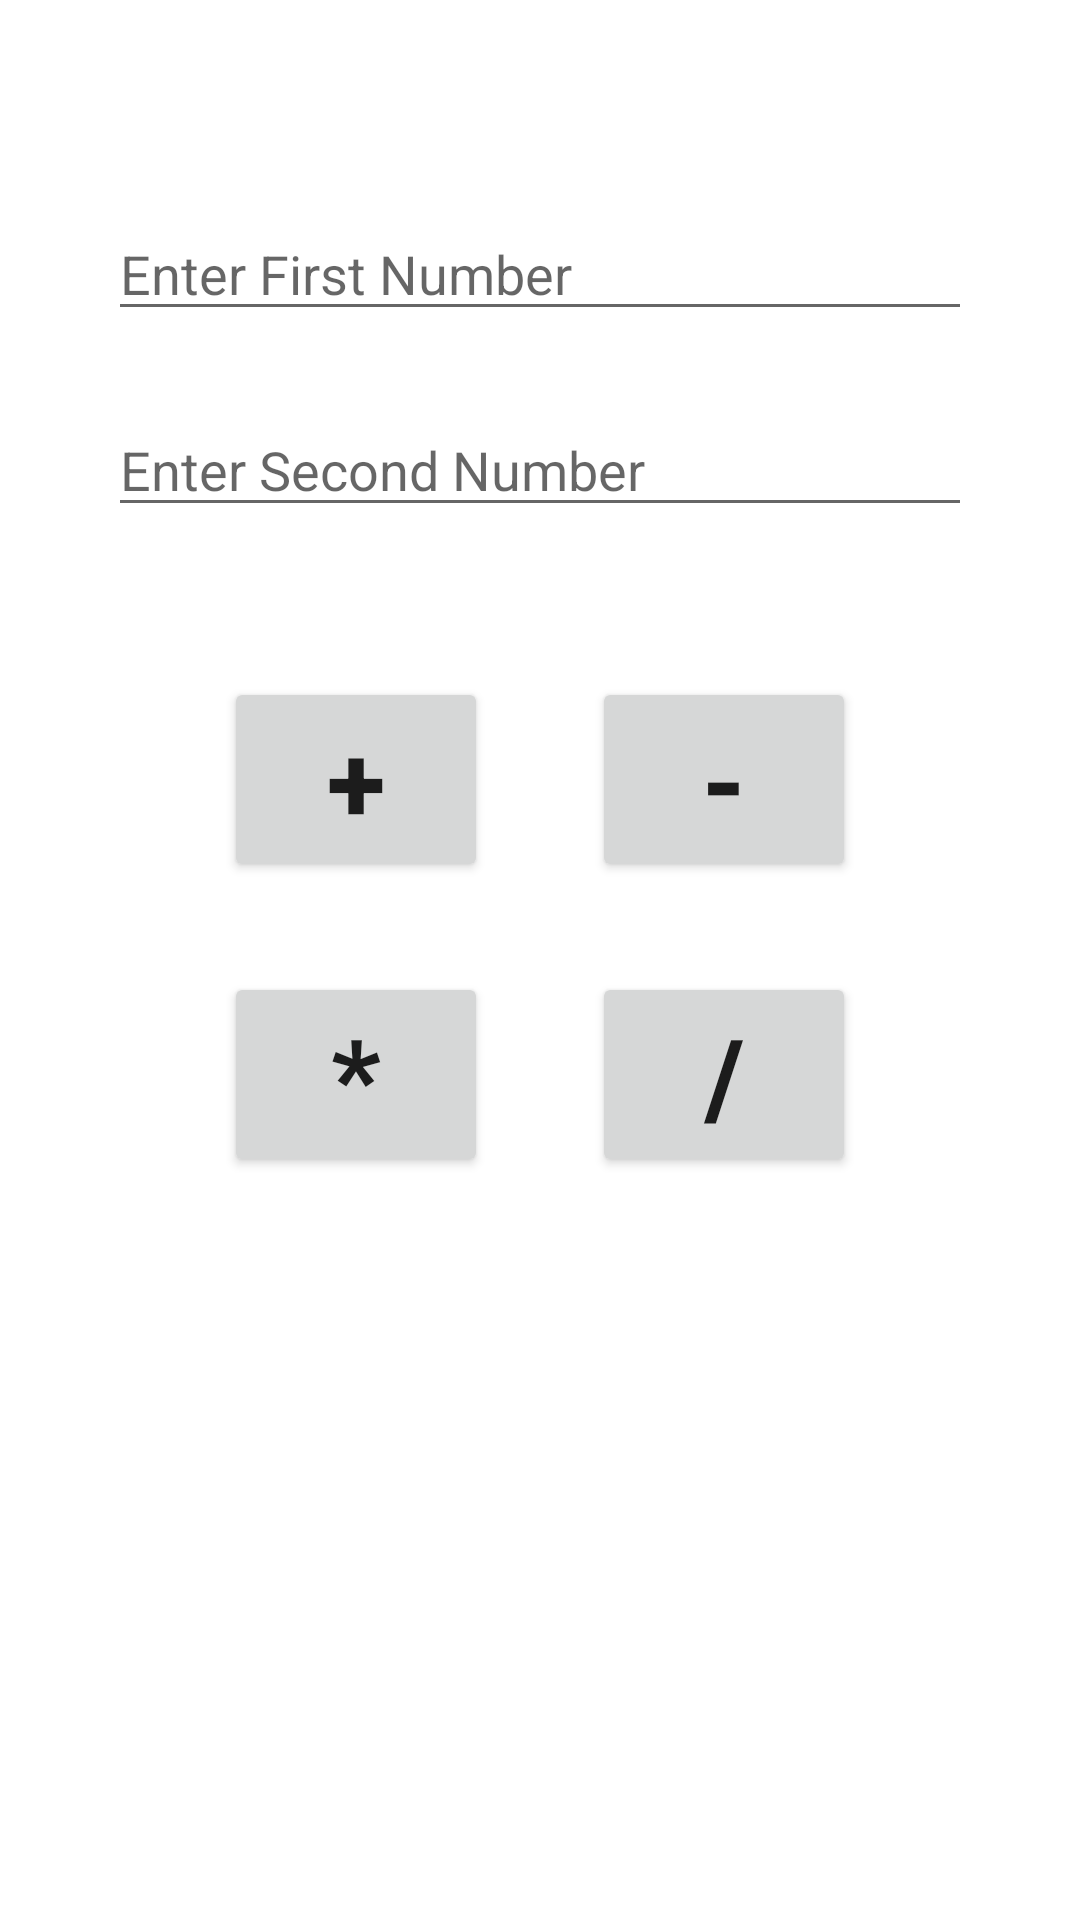

This screen was rendered from an Android layout file. Write that file and the resources it references.
<!-- AndroidManifest.xml: application theme Theme.ASSIGNMENT_2 -->
<!-- res/layout/activity_q1_calc.xml -->
<?xml version="1.0" encoding="utf-8"?>
<androidx.constraintlayout.widget.ConstraintLayout xmlns:android="http://schemas.android.com/apk/res/android"
    xmlns:app="http://schemas.android.com/apk/res-auto"
    xmlns:tools="http://schemas.android.com/tools"
    android:layout_width="match_parent"
    android:layout_height="match_parent"
    tools:context=".Q1CalcActivity">
    <EditText
        android:id="@+id/num1"
        android:layout_width="0dp"
        android:layout_height="wrap_content"
        android:textColor="@color/white"
        android:layout_marginLeft="36dp"
        android:layout_marginTop="69dp"
        android:layout_marginRight="36dp"
        android:hint="Enter First Number"
        android:inputType="number"
        app:layout_constraintEnd_toEndOf="parent"
        app:layout_constraintStart_toStartOf="parent"
        app:layout_constraintTop_toTopOf="parent" />

    <EditText
        android:id="@+id/num2"
        android:layout_width="0dp"
        android:layout_height="wrap_content"
        android:textColor="@color/white"
        android:layout_marginLeft="36dp"
        android:layout_marginTop="24dp"
        android:layout_marginRight="36dp"
        android:hint="Enter Second Number"
        android:inputType="number"
        app:layout_constraintEnd_toEndOf="parent"
        app:layout_constraintStart_toStartOf="parent"
        app:layout_constraintTop_toBottomOf="@+id/num1" />

    <Button
        android:id="@+id/btnSum"
        android:onClick="gotoActivity1"
        android:layout_width="wrap_content"
        android:layout_height="wrap_content"
        android:layout_marginStart="70dp"
        android:layout_marginTop="50dp"
        android:layout_marginEnd="30dp"
        android:text="+"
        android:textSize="36sp"
        android:textStyle="bold"
        app:layout_constraintStart_toStartOf="parent"
        app:layout_constraintTop_toBottomOf="@+id/num2"
        app:layout_constraintEnd_toStartOf="@+id/btnSub"/>

    <Button
        android:id="@+id/btnSub"
        android:onClick="gotoActivity1"
        android:layout_width="wrap_content"
        android:layout_height="wrap_content"
        android:layout_marginTop="50dp"
        android:layout_marginEnd="70dp"
        android:text="-"
        android:textSize="36sp"
        android:textStyle="bold"
        app:layout_constraintEnd_toEndOf="parent"
        app:layout_constraintStart_toEndOf="@+id/btnSum"
        app:layout_constraintTop_toBottomOf="@+id/num2" />

    <Button
        android:id="@+id/btnMulti"
        android:onClick="gotoActivity1"
        android:layout_width="wrap_content"
        android:layout_height="wrap_content"
        android:layout_marginStart="70dp"
        android:layout_marginEnd="30dp"
        android:layout_marginTop="30dp"
        android:text="*"
        android:textSize="36sp"
        android:textStyle="bold"
        app:layout_constraintStart_toStartOf="parent"
        app:layout_constraintTop_toBottomOf="@+id/btnSum"
        app:layout_constraintEnd_toStartOf="@+id/btnDiv"/>

    <Button
        android:id="@+id/btnDiv"
        android:onClick="gotoActivity1"
        android:layout_width="wrap_content"
        android:layout_height="wrap_content"
        android:layout_marginTop="30dp"
        android:layout_marginEnd="70dp"
        android:text="/"
        android:textSize="36sp"
        android:textStyle="bold"
        app:layout_constraintEnd_toEndOf="parent"
        app:layout_constraintStart_toEndOf="@+id/btnMulti"
        app:layout_constraintTop_toBottomOf="@+id/btnSub" />

</androidx.constraintlayout.widget.ConstraintLayout>
<!-- resources referenced by this layout -->
<resources>
  <style name="Theme.ASSIGNMENT_2" parent="Theme.MaterialComponents.DayNight.NoActionBar">
          
          <item name="colorPrimary">@color/purple_500</item>
          <item name="colorPrimaryVariant">@color/purple_700</item>
          <item name="colorOnPrimary">@color/white</item>
          
          <item name="colorSecondary">@color/teal_200</item>
          <item name="colorSecondaryVariant">@color/teal_700</item>
          <item name="colorOnSecondary">@color/black</item>
          
          <item name="android:statusBarColor" tools:targetApi="l">?attr/colorPrimaryVariant</item>
          
      </style>
  <!-- not gathered from this repository: default colours our renderer supplied (Android Studio template values) -->
  <color name="purple_500">#FF6200EE</color>
  <color name="purple_700">#FF3700B3</color>
  <color name="teal_200">#FF03DAC5</color>
  <color name="teal_700">#FF018786</color>
  <color name="black">#FF000000</color>
  <color name="white">#FFFFFFFF</color>
</resources>
